2-way image classification set "Ultra-sound dataset" from GitHub (arkya-art/COVID19-Ultrasound); label vocabulary: COVID-19, normal.

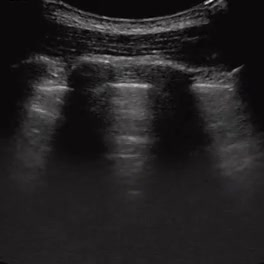
Label: normal

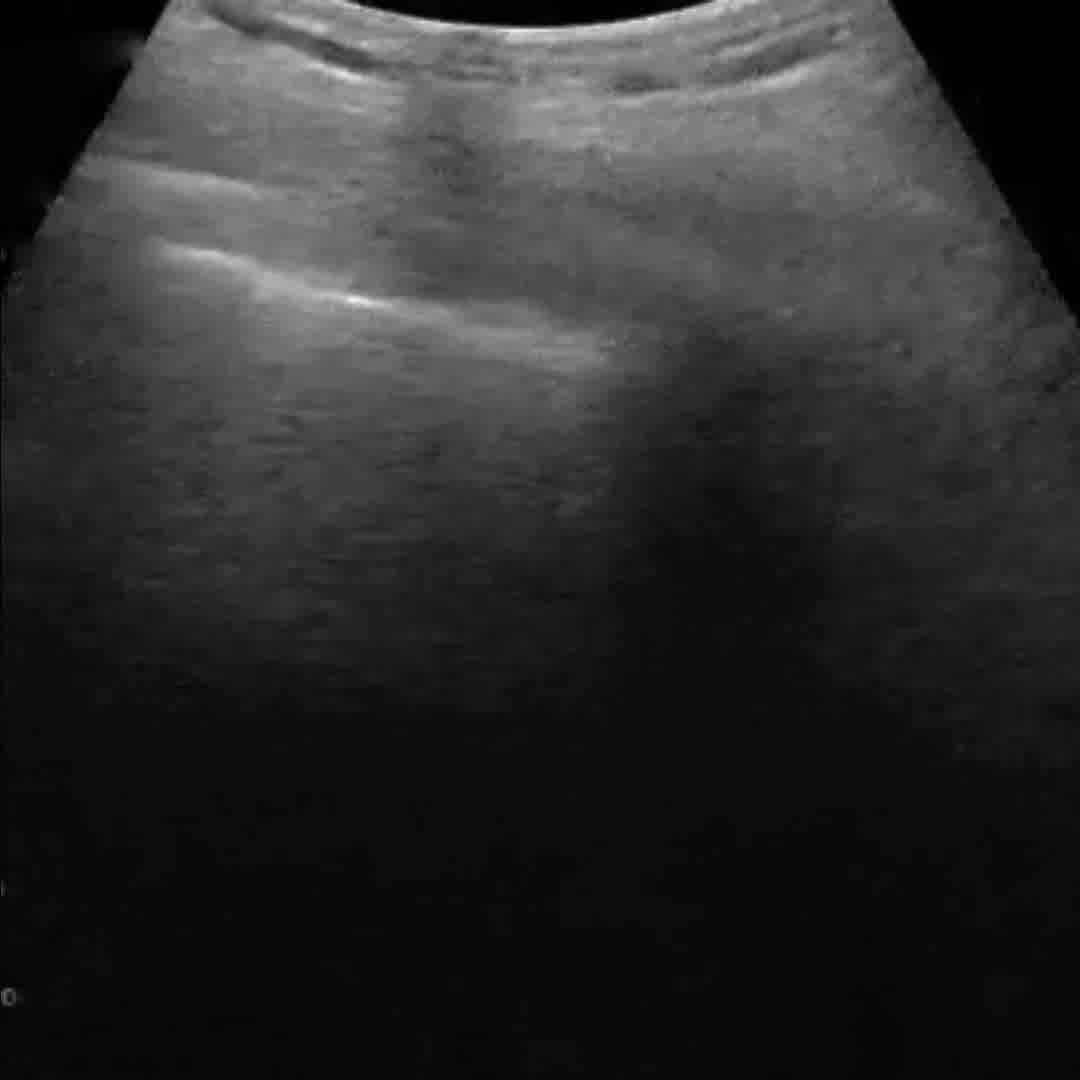
Label: COVID-19

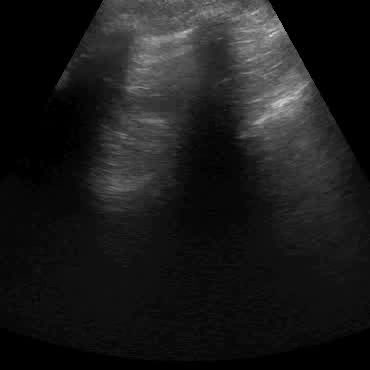
Label: normal

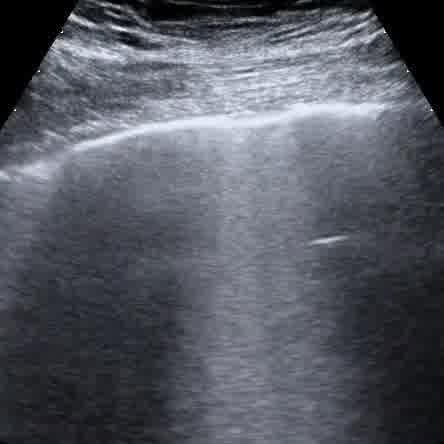
Label: COVID-19

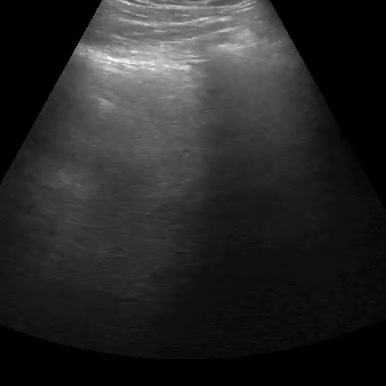
Label: normal

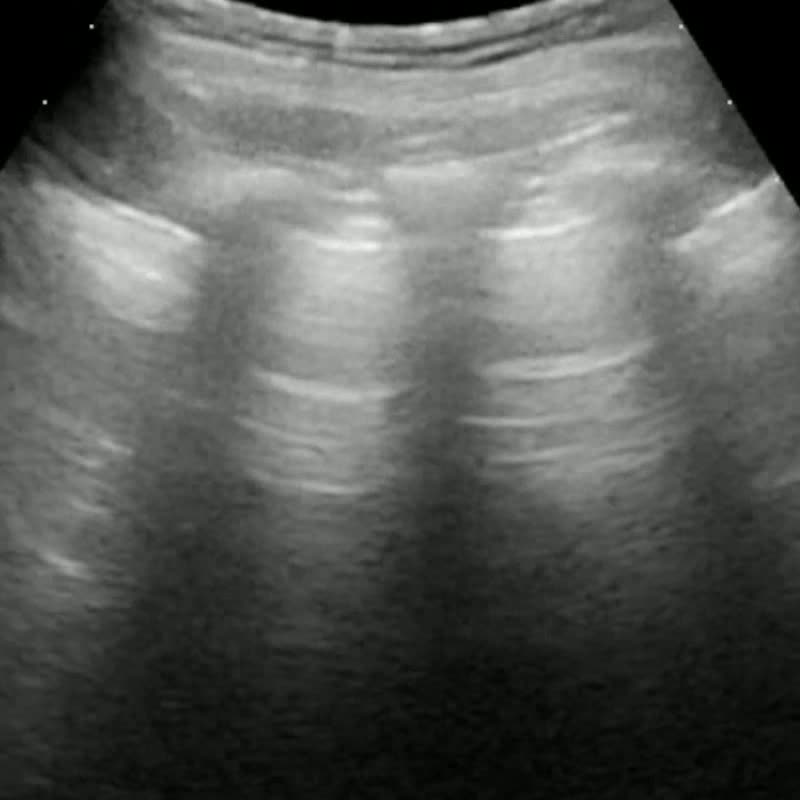
Label: COVID-19
